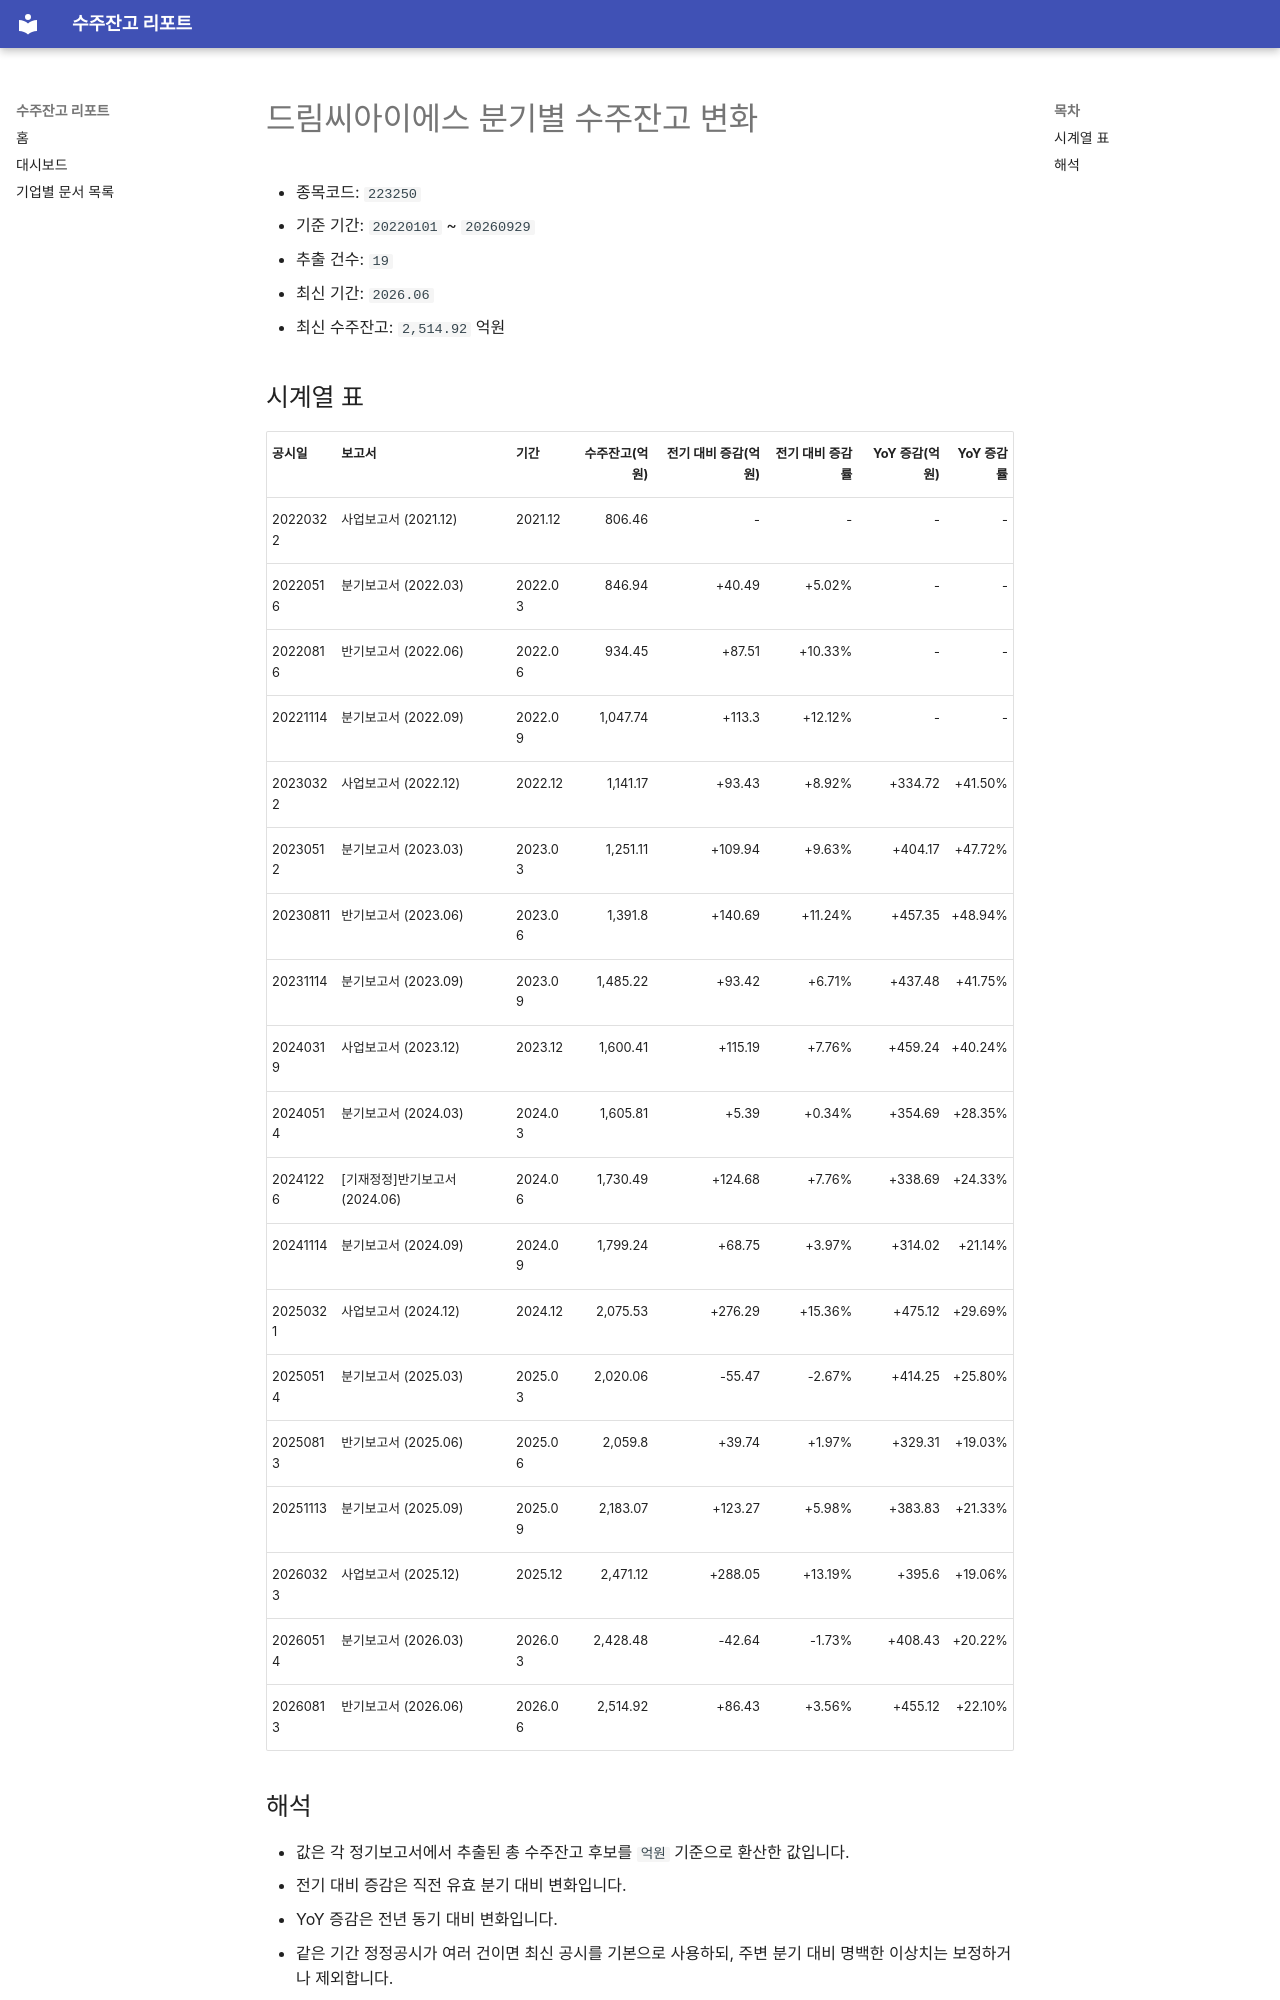

repository: agent-jaden/order-backlog-dashboard · page: companies/드림씨아이에스_수주잔고(223250)/index.html · generator: mkdocs

# 드림씨아이에스 분기별 수주잔고 변화

- 종목코드: `223250`
- 기준 기간: `20220101` ~ `20260929`
- 추출 건수: `19`
- 최신 기간: `2026.06`
- 최신 수주잔고: `2,514.92` 억원

## 시계열 표

| 공시일 | 보고서 | 기간 | 수주잔고(억원) | 전기 대비 증감(억원) | 전기 대비 증감률 | YoY 증감(억원) | YoY 증감률 |
| --- | --- | --- | ---: | ---: | ---: | ---: | ---: |
| 20220322 | 사업보고서 (2021.12) | 2021.12 | 806.46 | - | - | - | - |
| 20220516 | 분기보고서 (2022.03) | 2022.03 | 846.94 | +40.49 | +5.02% | - | - |
| 20220816 | 반기보고서 (2022.06) | 2022.06 | 934.45 | +87.51 | +10.33% | - | - |
| 20221114 | 분기보고서 (2022.09) | 2022.09 | 1,047.74 | +113.3 | +12.12% | - | - |
| 20230322 | 사업보고서 (2022.12) | 2022.12 | 1,141.17 | +93.43 | +8.92% | +334.72 | +41.50% |
| 20230512 | 분기보고서 (2023.03) | 2023.03 | 1,251.11 | +109.94 | +9.63% | +404.17 | +47.72% |
| 20230811 | 반기보고서 (2023.06) | 2023.06 | 1,391.8 | +140.69 | +11.24% | +457.35 | +48.94% |
| 20231114 | 분기보고서 (2023.09) | 2023.09 | 1,485.22 | +93.42 | +6.71% | +437.48 | +41.75% |
| 20240319 | 사업보고서 (2023.12) | 2023.12 | 1,600.41 | +115.19 | +7.76% | +459.24 | +40.24% |
| 20240514 | 분기보고서 (2024.03) | 2024.03 | 1,605.81 | +5.39 | +0.34% | +354.69 | +28.35% |
| 20241226 | [기재정정]반기보고서 (2024.06) | 2024.06 | 1,730.49 | +124.68 | +7.76% | +338.69 | +24.33% |
| 20241114 | 분기보고서 (2024.09) | 2024.09 | 1,799.24 | +68.75 | +3.97% | +314.02 | +21.14% |
| 20250321 | 사업보고서 (2024.12) | 2024.12 | 2,075.53 | +276.29 | +15.36% | +475.12 | +29.69% |
| 20250514 | 분기보고서 (2025.03) | 2025.03 | 2,020.06 | -55.47 | -2.67% | +414.25 | +25.80% |
| 20250813 | 반기보고서 (2025.06) | 2025.06 | 2,059.8 | +39.74 | +1.97% | +329.31 | +19.03% |
| 20251113 | 분기보고서 (2025.09) | 2025.09 | 2,183.07 | +123.27 | +5.98% | +383.83 | +21.33% |
| 20260323 | 사업보고서 (2025.12) | 2025.12 | 2,471.12 | +288.05 | +13.19% | +395.6 | +19.06% |
| 20260514 | 분기보고서 (2026.03) | 2026.03 | 2,428.48 | -42.64 | -1.73% | +408.43 | +20.22% |
| 20260813 | 반기보고서 (2026.06) | 2026.06 | 2,514.92 | +86.43 | +3.56% | +455.12 | +22.10% |
